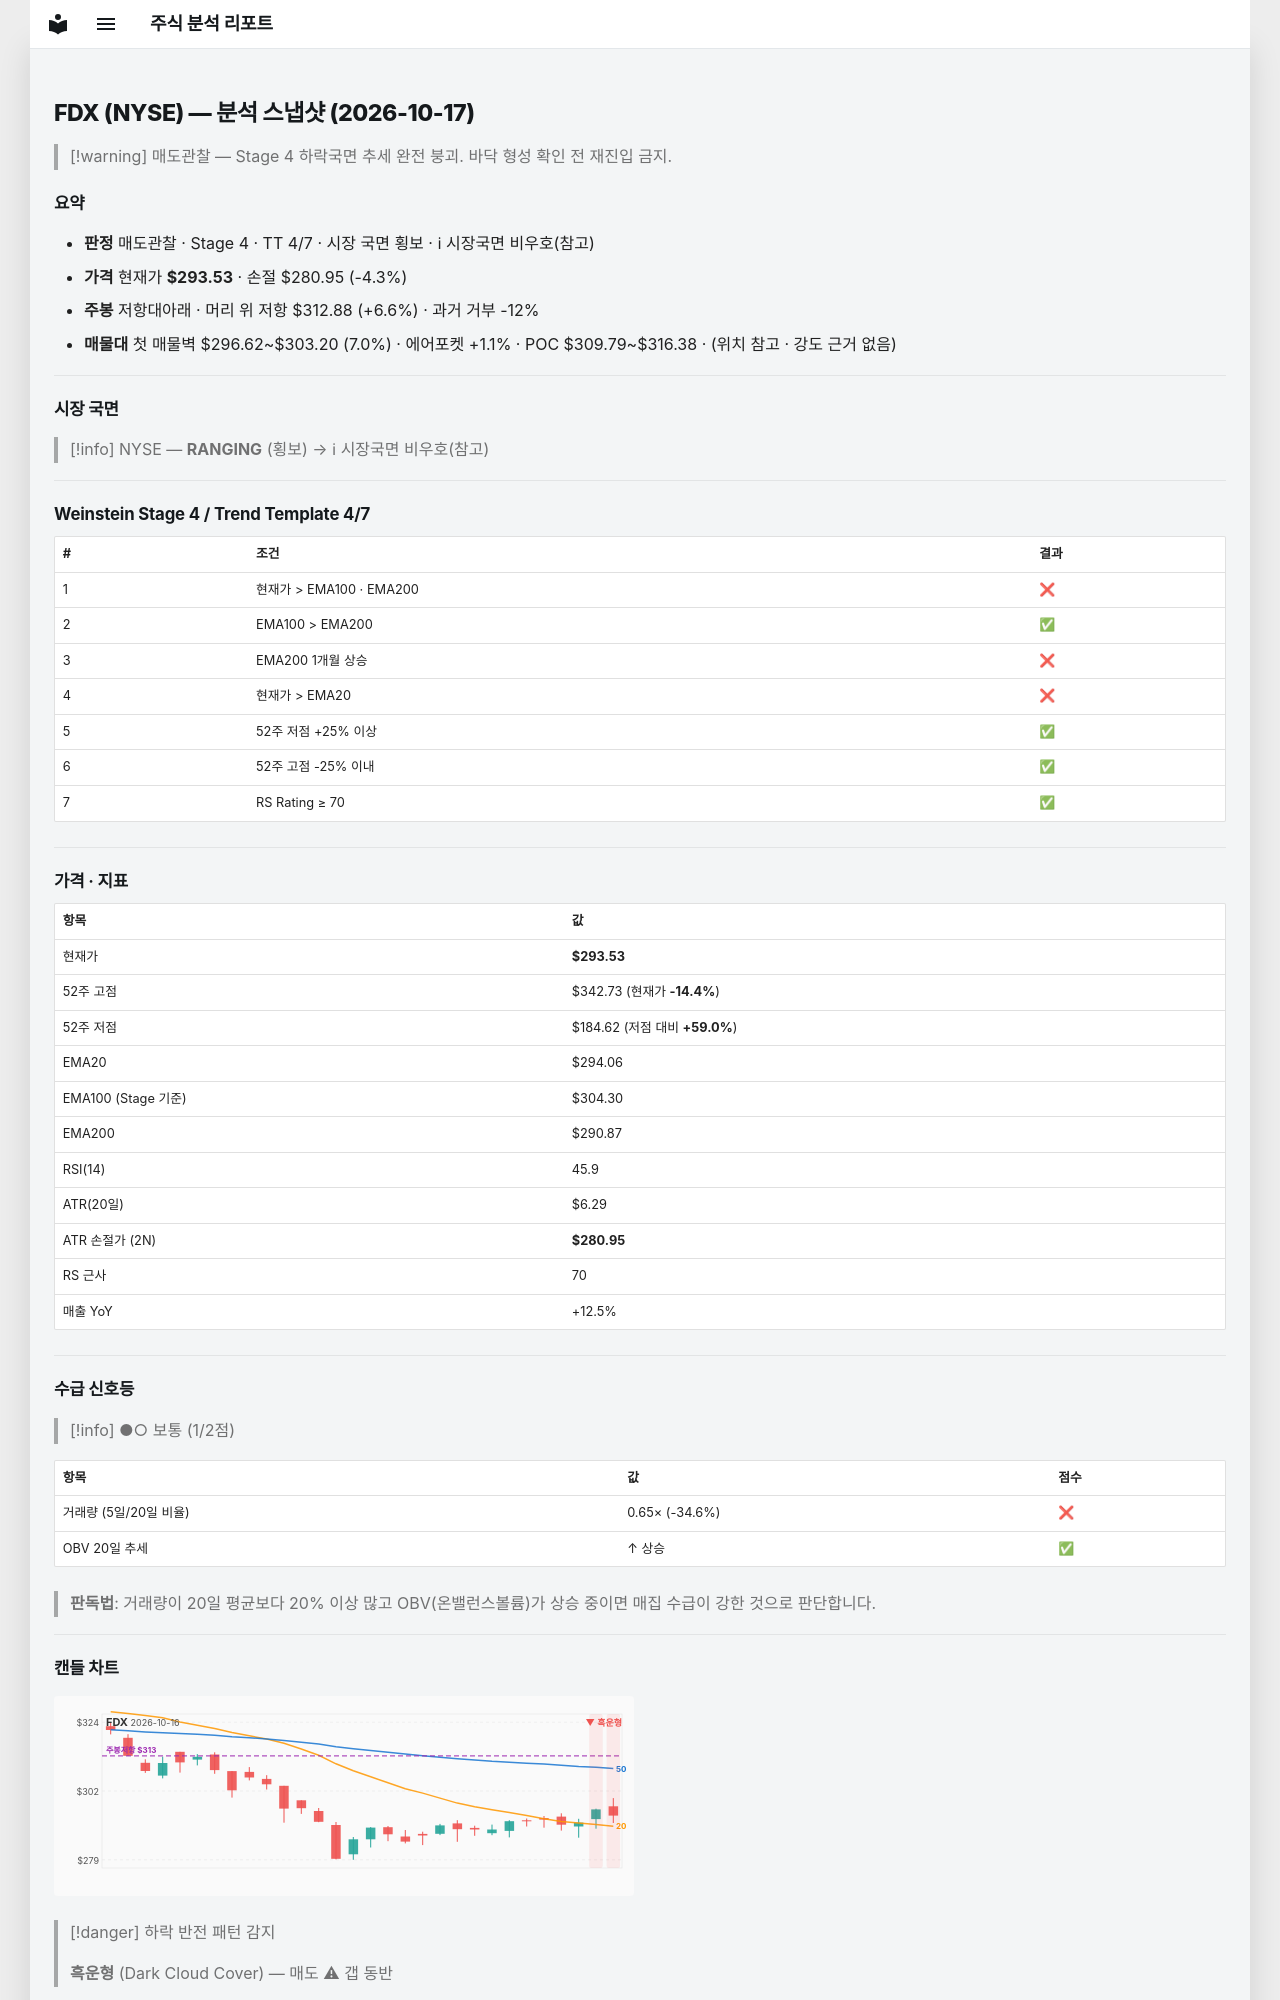

repository: soloandco/stock-reports · page: snapshots/FDX-2026-10-17/index.html · generator: mkdocs

---
type: analysis-snapshot
title: FDX 분석 스냅샷
ticker: FDX
market: NYSE
created: 2026-10-17
updated: 2026-10-17
bar-date: 2026-10-16
verdict: 매도관찰
real-rr: 1.54
sma50-gap-pct: -0.2
weekly-position: 저항대아래
weekly-overhead-price: 312.88
weekly-overhead-pct: 6.6
stage: 4
trend-template-score: 4
tt-max: 7
ma-set: ema-20-100-200
price: 293.5299987792969
stop-price: 280.9482509329535
market-regime: RANGING
supply-demand-score: 1/2
supply-demand-label: 보통
status: tracking
tags:
  - stock-agent
  - watchlist
  - FDX
  - analysis
related:
  - "[[analysis-template]]"
---

# FDX (NYSE) — 분석 스냅샷 (2026-10-17)

> [!warning] 매도관찰 — Stage 4 하락국면
> 추세 완전 붕괴. 바닥 형성 확인 전 재진입 금지.

## 요약

- **판정** 매도관찰 · Stage 4 · TT 4/7 · 시장 국면 횡보 · ℹ 시장국면 비우호(참고)
- **가격** 현재가 **$293.53** · 손절 $280.95 (-4.3%)
- **주봉** 저항대아래 · 머리 위 저항 $312.88 (+6.6%) · 과거 거부 -12%
- **매물대** 첫 매물벽 $296.62~$303.20 (7.0%) · 에어포켓 +1.1% · POC $309.79~$316.38 · (위치 참고 · 강도 근거 없음)

---

## 시장 국면

> [!info] NYSE — **RANGING** (횡보) → ℹ 시장국면 비우호(참고)

---

## Weinstein Stage 4 / Trend Template 4/7

| # | 조건 | 결과 |
|---|------|------|
| 1 | 현재가 > EMA100 · EMA200 | ❌ |
| 2 | EMA100 > EMA200 | ✅ |
| 3 | EMA200 1개월 상승 | ❌ |
| 4 | 현재가 > EMA20 | ❌ |
| 5 | 52주 저점 +25% 이상 | ✅ |
| 6 | 52주 고점 -25% 이내 | ✅ |
| 7 | RS Rating ≥ 70 | ✅ |

---

## 가격 · 지표

| 항목 | 값 |
|------|---|
| 현재가 | **$293.53** |
| 52주 고점 | $342.73 (현재가 **-14.4%**) |
| 52주 저점 | $184.62 (저점 대비 **+59.0%**) |
| EMA20 | $294.06 |
| EMA100 (Stage 기준) | $304.30 |
| EMA200 | $290.87 |
| RSI(14) | 45.9 |
| ATR(20일) | $6.29 |
| ATR 손절가 (2N) | **$280.95** |
| RS 근사 | 70 |
| 매출 YoY | +12.5% |

---
## 수급 신호등

> [!info] ●○ 보통 (1/2점)

| 항목 | 값 | 점수 |
|------|------|------|
| 거래량 (5일/20일 비율) | 0.65× (-34.6%) | ❌ |
| OBV 20일 추세 | ↑ 상승 | ✅ |

> **판독법**: 거래량이 20일 평균보다 20% 이상 많고 OBV(온밸런스볼륨)가 상승 중이면 매집 수급이 강한 것으로 판단합니다.

---
